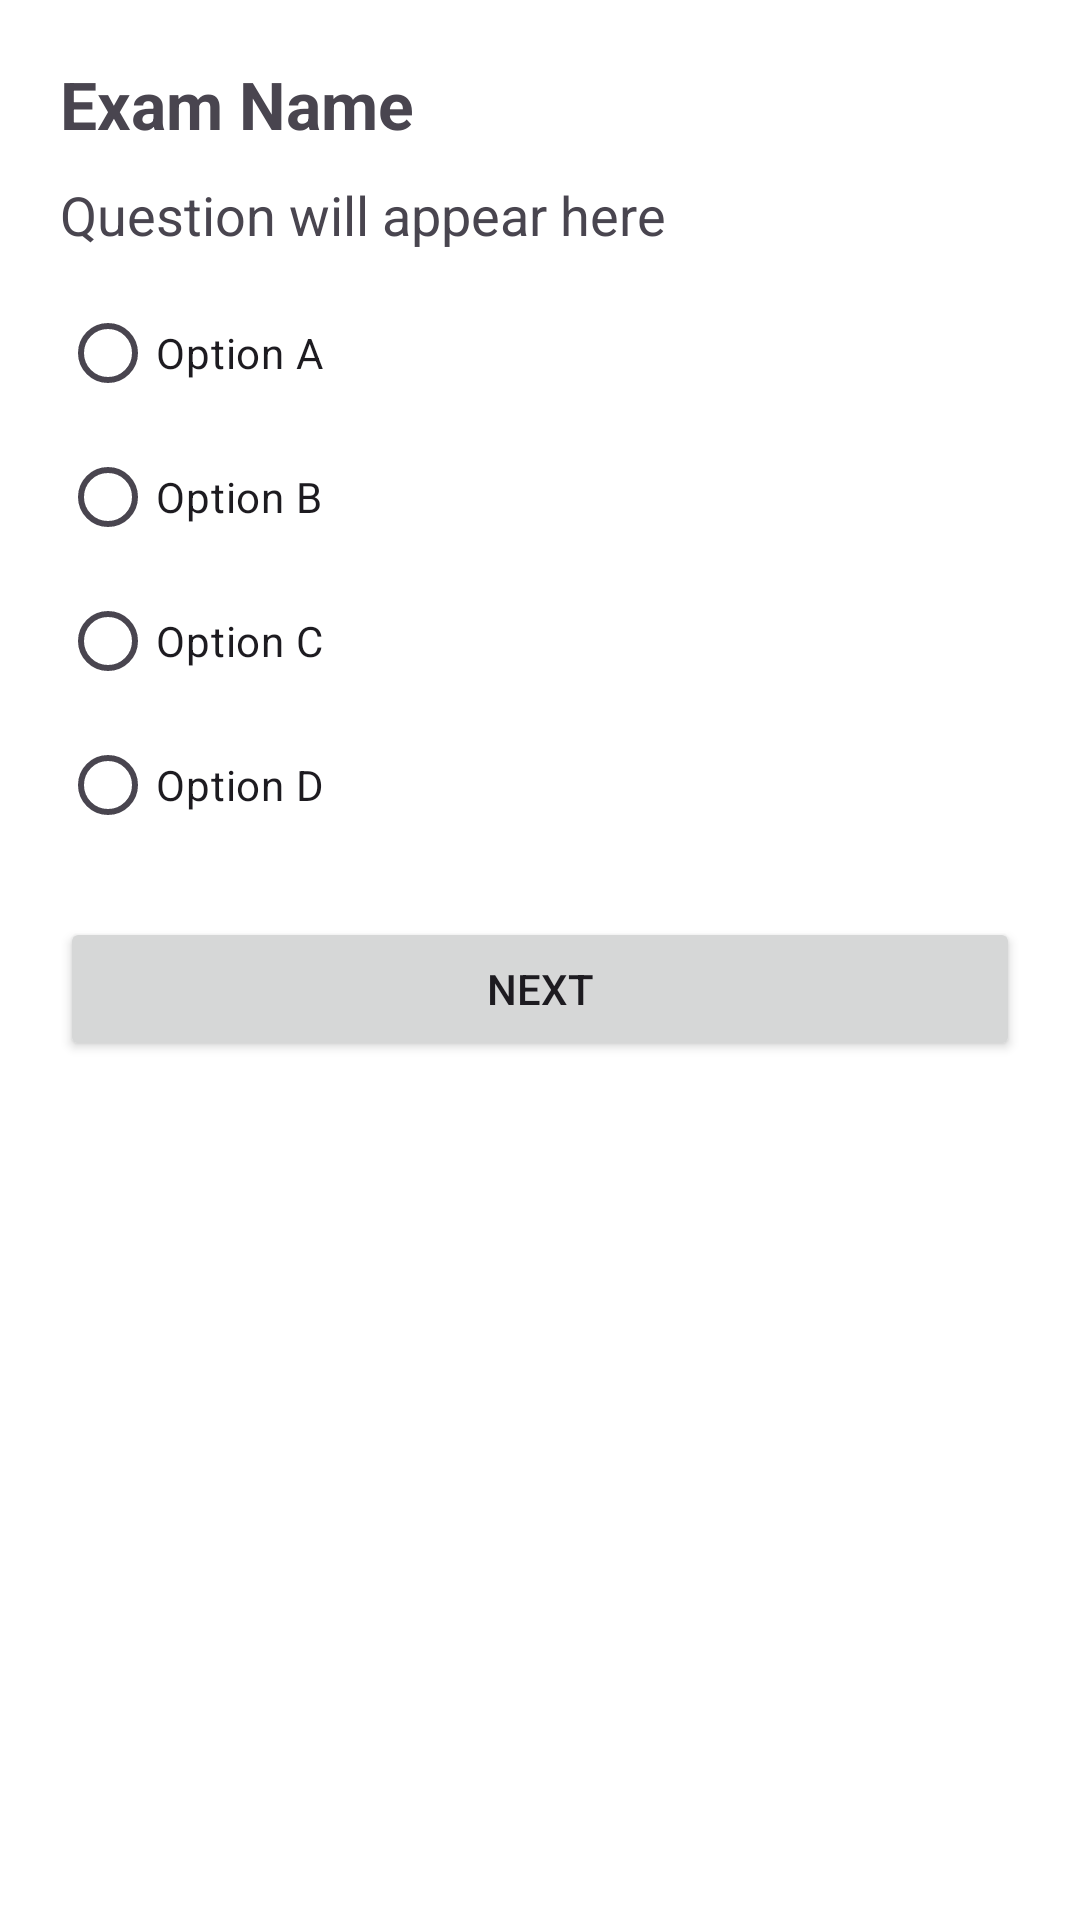

Android layout source for this screen:
<!-- AndroidManifest.xml: application theme Theme.ExamOnlinePortal -->
<!-- res/layout/activity_exam.xml -->
<?xml version="1.0" encoding="utf-8"?>
<LinearLayout xmlns:android="http://schemas.android.com/apk/res/android"
    xmlns:tools="http://schemas.android.com/tools"
    android:layout_width="match_parent"
    android:layout_height="match_parent"
    android:padding="20dp"
    android:orientation="vertical"
    android:background="@color/white">

    <TextView
        android:id="@+id/tvExamTitle"
        android:layout_width="wrap_content"
        android:layout_height="wrap_content"
        android:text="@string/exam_name"
        android:textSize="22sp"
        android:textStyle="bold"
        android:layout_marginBottom="10dp"/>

    <TextView
        android:id="@+id/tvQuestion"
        android:layout_width="wrap_content"
        android:layout_height="wrap_content"
        android:text="@string/question_will_appear_here"
        android:textSize="18sp"
        android:layout_marginBottom="10dp"/>

    <RadioGroup
        android:id="@+id/radioGroupOptions"
        android:layout_width="match_parent"
        android:layout_height="wrap_content">

        <RadioButton
            android:id="@+id/rbOptionA"
            android:layout_width="match_parent"
            android:layout_height="wrap_content"
            android:text="@string/option_a"
            tools:ignore="VisualLintButtonSize" />

        <RadioButton
            android:id="@+id/rbOptionB"
            android:layout_width="match_parent"
            android:layout_height="wrap_content"
            android:text="@string/option_b"
            tools:ignore="VisualLintButtonSize" />

        <RadioButton
            android:id="@+id/rbOptionC"
            android:layout_width="match_parent"
            android:layout_height="wrap_content"
            android:text="@string/option_c"
            tools:ignore="VisualLintButtonSize" />

        <RadioButton
            android:id="@+id/rbOptionD"
            android:layout_width="match_parent"
            android:layout_height="wrap_content"
            android:text="@string/option_d"
            tools:ignore="VisualLintButtonSize" />
    </RadioGroup>

    <Button
        android:id="@+id/btnNext"
        android:layout_width="match_parent"
        android:layout_height="wrap_content"
        android:text="@string/next"
        android:layout_marginTop="20dp"
        tools:ignore="VisualLintButtonSize" />

    <Button
        android:id="@+id/btnSubmit"
        android:layout_width="match_parent"
        android:layout_height="wrap_content"
        android:text="@string/submit"
        android:layout_marginTop="10dp"
        android:visibility="gone"/>
</LinearLayout>
<!-- resources referenced by this layout -->
<resources>
  <color name="white">#FFFFFF</color>
  <string name="exam_name">Exam Name</string>
  <string name="next">Next</string>
  <string name="option_a">Option A</string>
  <string name="option_b">Option B</string>
  <string name="option_c">Option C</string>
  <string name="option_d">Option D</string>
  <string name="question_will_appear_here">Question will appear here</string>
  <string name="submit">Submit</string>
  <style name="Theme.ExamOnlinePortal" parent="Base.Theme.ExamOnlinePortal" />
  <style name="Base.Theme.ExamOnlinePortal" parent="Theme.Material3.DayNight.NoActionBar">
          
          
      </style>
</resources>
